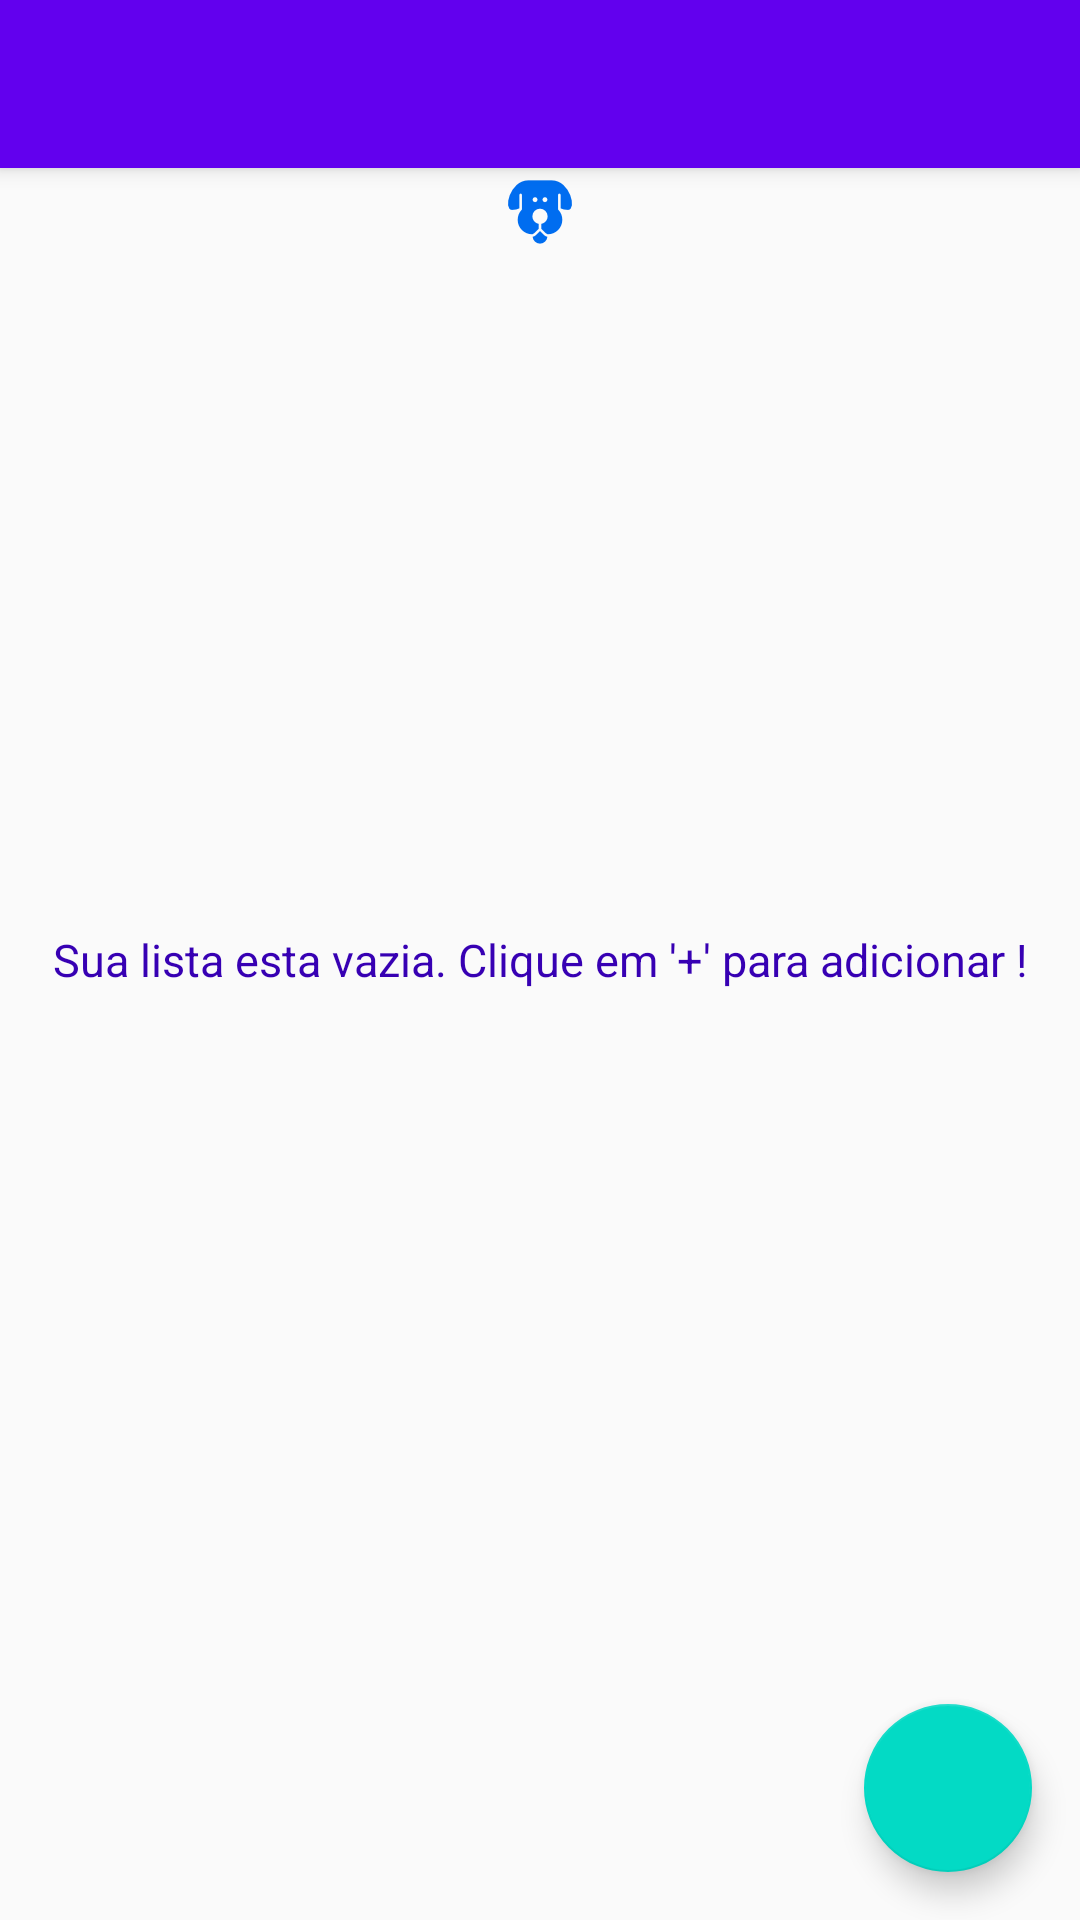

Here is an Android app screen rendered from its layout file. Give the layout XML and the strings, colors and styles it references.
<!-- AndroidManifest.xml: activity theme AppTheme.NoActionBar -->
<!-- res/layout/activity_home.xml -->
<?xml version="1.0" encoding="utf-8"?>
<android.support.v4.widget.DrawerLayout xmlns:android="http://schemas.android.com/apk/res/android"
    xmlns:app="http://schemas.android.com/apk/res-auto"
    xmlns:tools="http://schemas.android.com/tools"
    android:id="@+id/drawer_layout"
    android:layout_width="match_parent"
    android:layout_height="match_parent"
    android:fitsSystemWindows="true"
    tools:openDrawer="start">
    <include
        android:id="@+id/petToolbar"
        layout="@layout/app_bar_home"
        android:layout_width="match_parent"
        android:layout_height="wrap_content"
        android:layout_alignParentTop="true"/>

    <android.support.design.widget.NavigationView
        android:id="@+id/nav_view"
        android:layout_width="wrap_content"
        android:layout_height="match_parent"
        android:layout_gravity="start"
        android:fitsSystemWindows="true"
        app:headerLayout="@layout/nav_header_home"
        app:menu="@menu/activity_home_drawer" />

</android.support.v4.widget.DrawerLayout>
<!-- res/layout/app_bar_home.xml (included above) -->
<?xml version="1.0" encoding="utf-8"?>
<android.support.design.widget.CoordinatorLayout xmlns:android="http://schemas.android.com/apk/res/android"
    xmlns:app="http://schemas.android.com/apk/res-auto"
    xmlns:tools="http://schemas.android.com/tools"
    android:layout_width="match_parent"
    android:layout_height="match_parent"
    tools:context="com.example.katsutoshi.petsitter.activity.HomeActivity">

    <android.support.design.widget.AppBarLayout
        android:layout_width="match_parent"
        android:layout_height="wrap_content"
        android:theme="@style/AppTheme.AppBarOverlay">

        <android.support.v7.widget.Toolbar
            android:id="@+id/toolbar"
            android:layout_width="match_parent"
            android:layout_height="?attr/actionBarSize"
            android:background="@color/colorPrimary"
            app:popupTheme="@style/AppTheme.PopupOverlay" />

    </android.support.design.widget.AppBarLayout>

    <android.support.design.widget.FloatingActionButton
        android:id="@+id/fab"
        android:layout_width="wrap_content"
        android:layout_height="wrap_content"
        android:layout_gravity="bottom|end"
        android:layout_margin="@dimen/fab_margin"
        app:srcCompat="@drawable/ic_add" />

    <ImageView
        android:layout_width="match_parent"
        android:layout_height="wrap_content"
        android:id="@+id/imgTitle"
        android:src="@mipmap/dog"
        android:layout_marginTop="60dp"/>

    <TextView
        android:id="@+id/emptyList"
        android:layout_width="match_parent"
        android:layout_height="wrap_content"
        android:text="Sua lista esta vazia. Clique em '+' para adicionar !"
        android:textColor="@color/colorPrimaryDark"
        android:textSize="15sp"
        android:padding="16dp"
        android:textAlignment="center"
        android:layout_gravity="center" />

    <ListView
        android:padding="16dp"
        android:layout_marginTop="60dp"
        android:id="@+id/listPets"
        android:layout_width="match_parent"
        android:layout_height="match_parent"
        android:descendantFocusability="blocksDescendants"/>

    <ProgressBar
        android:id="@+id/circularProgressBar"
        style="@style/Widget.AppCompat.ProgressBar"
        android:layout_width="wrap_content"
        android:layout_height="wrap_content"
        android:layout_centerInParent="true"
        android:theme="@style/CircularProgress"
        android:visibility="invisible" />
</android.support.design.widget.CoordinatorLayout>
<!-- res/layout/nav_header_home.xml (included above) -->
<?xml version="1.0" encoding="utf-8"?>
<LinearLayout xmlns:android="http://schemas.android.com/apk/res/android"
    xmlns:app="http://schemas.android.com/apk/res-auto"
    android:layout_width="match_parent"
    android:layout_height="@dimen/nav_header_height"
    android:background="@drawable/side_nav_bar"
    android:gravity="bottom"
    android:orientation="vertical"
    android:paddingBottom="@dimen/activity_vertical_margin"
    android:paddingLeft="@dimen/activity_horizontal_margin"
    android:paddingRight="@dimen/activity_horizontal_margin"
    android:paddingTop="@dimen/activity_vertical_margin"
    android:theme="@style/ThemeOverlay.AppCompat.Dark">

    <ImageView
        android:id="@+id/imageView"
        android:layout_width="wrap_content"
        android:layout_height="wrap_content"
        android:paddingTop="@dimen/nav_header_vertical_spacing"
        app:srcCompat="@drawable/pawprint" />

    <TextView
        android:layout_width="match_parent"
        android:layout_height="wrap_content"
        android:paddingTop="@dimen/nav_header_vertical_spacing"
        android:text=""
        android:textAppearance="@style/TextAppearance.AppCompat.Body1" />

    <TextView
        android:id="@+id/txtUserMain"
        android:layout_width="wrap_content"
        android:layout_height="wrap_content" />

</LinearLayout>
<!-- resources referenced by this layout -->
<resources>
  <dimen name="activity_horizontal_margin">16dp</dimen>
  <dimen name="activity_vertical_margin">16dp</dimen>
  <dimen name="fab_margin">16dp</dimen>
  <dimen name="nav_header_height">160dp</dimen>
  <dimen name="nav_header_vertical_spacing">16dp</dimen>
  <!-- drawable pawprint: png bitmap (drawable-hdpi, 1656 bytes) -->
  <!-- mipmap dog: png bitmap (mipmap-mdpi, 900 bytes) -->
  <style name="AppTheme.AppBarOverlay" parent="ThemeOverlay.AppCompat.Dark.ActionBar" />
  <style name="AppTheme.PopupOverlay" parent="ThemeOverlay.AppCompat.Light" />
  <style name="CircularProgress" parent="Theme.AppCompat.Light">
          <item name="colorAccent">#9F4B9B</item>
      </style>
  <style name="AppTheme.NoActionBar">
          <item name="windowActionBar">false</item>
          <item name="windowNoTitle">true</item>
      </style>
  <!-- not gathered from this repository: default colours our renderer supplied (Android Studio template values) -->
  <color name="colorPrimary">#FF6200EE</color>
  <color name="colorPrimaryDark">#FF3700B3</color>
</resources>
